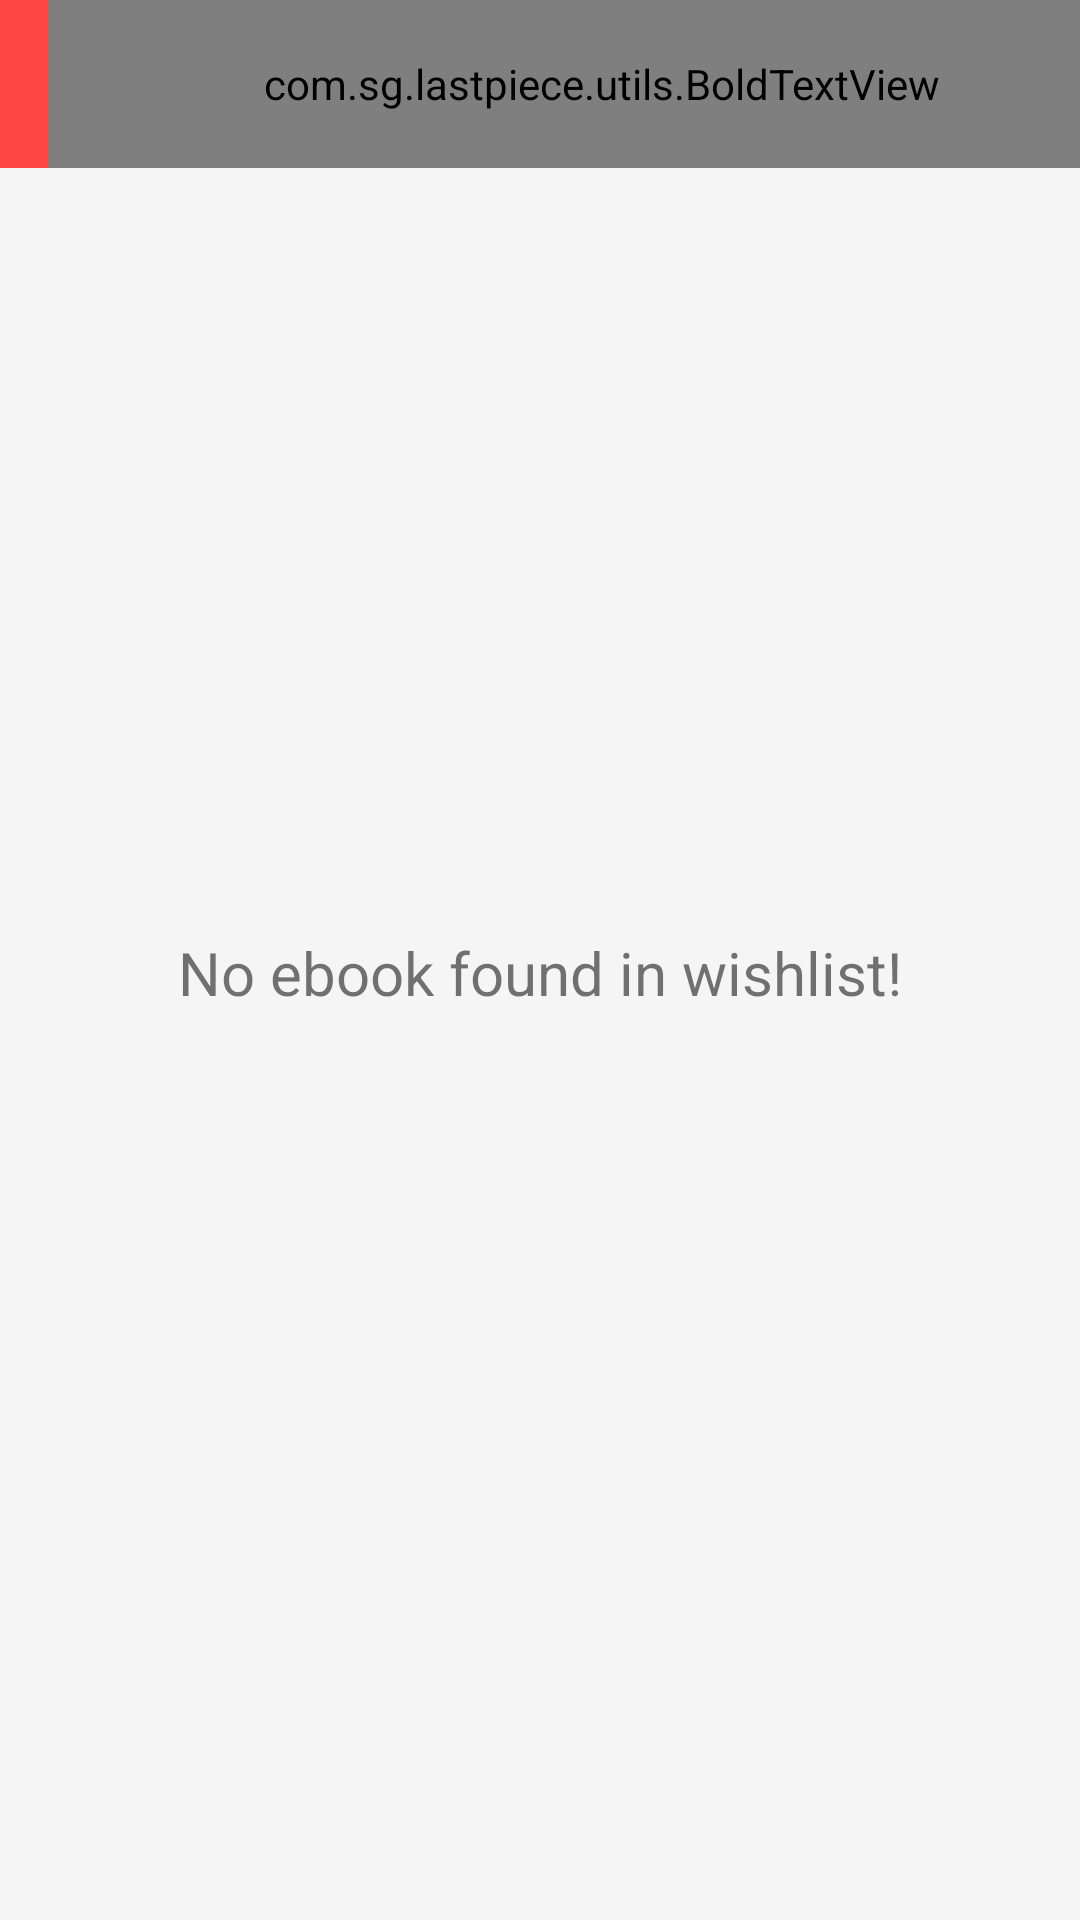

The Android layout XML behind this screen, and the referenced resources:
<!-- AndroidManifest.xml: activity theme AppTheme.NoActionBar -->
<!-- res/layout/activity_wishlist.xml -->
<?xml version="1.0" encoding="utf-8"?>
<androidx.constraintlayout.widget.ConstraintLayout xmlns:android="http://schemas.android.com/apk/res/android"
    xmlns:app="http://schemas.android.com/apk/res-auto"
    xmlns:tools="http://schemas.android.com/tools"
    android:layout_width="match_parent"
    android:layout_height="match_parent"
    android:background="@color/silver"
    tools:context=".ui.Activities.WishlistActivity">

    <androidx.appcompat.widget.Toolbar
        android:id="@+id/toolbar_wishlist_activity"
        android:layout_width="match_parent"
        android:layout_height="?attr/actionBarSize"
        android:background="@color/darkRed"
        app:layout_constraintEnd_toEndOf="parent"
        app:layout_constraintStart_toStartOf="parent"
        app:layout_constraintTop_toTopOf="parent">

        <com.sg.lastpiece.utils.BoldTextView
            android:id="@+id/tv_title"
            android:layout_width="match_parent"
            android:layout_height="match_parent"
            android:gravity="center"
            android:paddingStart="@dimen/toolbar_title_paddingStart"
            android:paddingEnd="0dp"
            android:text="@string/action_wishlist"
            android:textColor="@color/white"
            android:textSize="@dimen/toolbar_title_text_size"
            android:textStyle="bold" />

    </androidx.appcompat.widget.Toolbar>

    <androidx.recyclerview.widget.RecyclerView
        android:id="@+id/rv_wish_items_list"
        android:layout_width="0dp"
        android:layout_height="0dp"
        android:visibility="gone"
        android:layoutAnimation="@anim/layout_animation"
        app:layout_behavior="@string/appbar_scrolling_view_behavior"
        app:layout_constraintBottom_toBottomOf="parent"
        app:layout_constraintEnd_toEndOf="parent"
        app:layout_constraintStart_toStartOf="parent"
        app:layout_constraintTop_toBottomOf="@id/toolbar_wishlist_activity" />

    <TextView
        android:id="@+id/tv_no_ebook_found"
        android:layout_width="match_parent"
        android:layout_height="wrap_content"
        android:layout_marginStart="8dp"
        android:layout_marginTop="8dp"
        android:layout_marginEnd="8dp"
        android:text="@string/no_ebook_added_yet"
        android:textAlignment="center"
        android:textSize="@dimen/no_data_found_textSize"
        app:layout_constraintBottom_toBottomOf="parent"
        app:layout_constraintEnd_toEndOf="parent"
        app:layout_constraintStart_toStartOf="parent"
        app:layout_constraintTop_toTopOf="parent" />

</androidx.constraintlayout.widget.ConstraintLayout>
<!-- resources referenced by this layout -->
<resources>
  <color name="darkRed">#FF4646</color>
  <color name="silver">#F5F5F5</color>
  <color name="white">#FFFFFF</color>
  <dimen name="no_data_found_textSize">20sp</dimen>
  <dimen name="toolbar_title_paddingStart">-25dp</dimen>
  <dimen name="toolbar_title_text_size">18sp</dimen>
  <string name="action_wishlist">My Wishlist</string>
  <string name="no_ebook_added_yet">No ebook found in wishlist!</string>
  <style name="AppTheme.NoActionBar">
          
          <item name="colorPrimaryDark">@color/action_bar_color</item>
          <item name="windowActionBar">false</item>
          <item name="windowNoTitle">true</item>
      </style>
  <color name="action_bar_color">#580000</color>
</resources>
